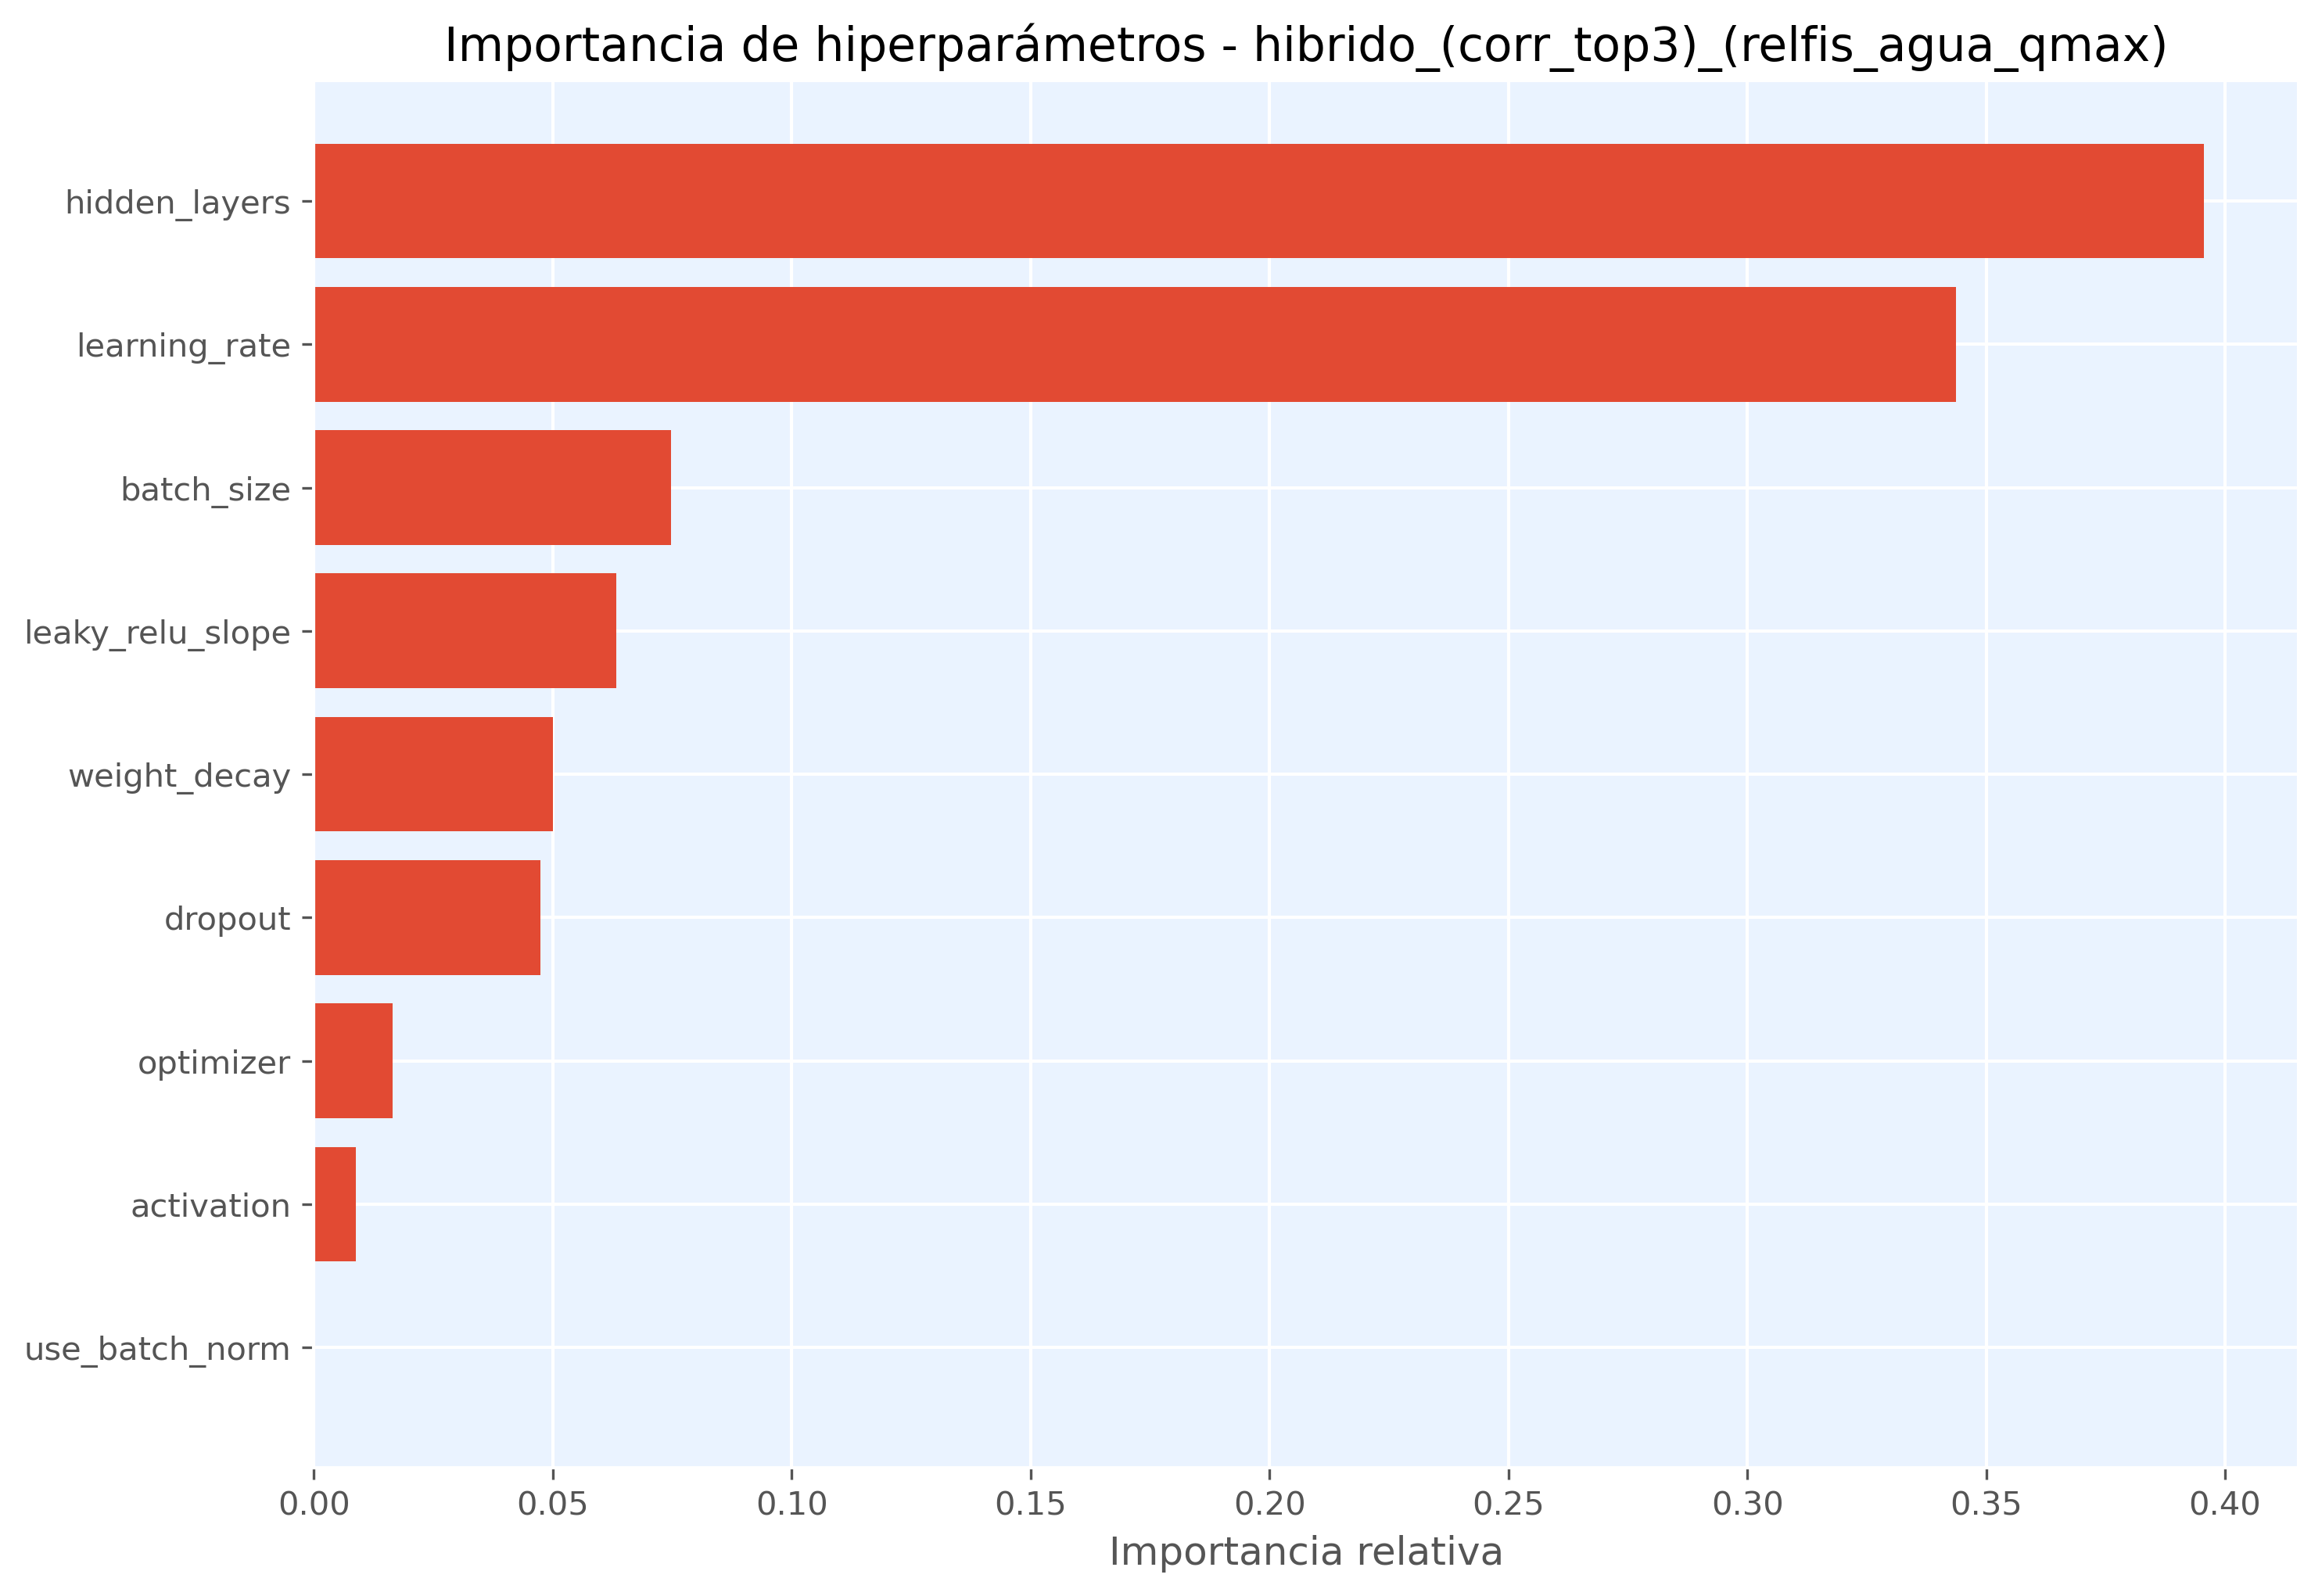

Values plotted in this chart, from the file beside it:
hiperparametro, importancia
hidden_layers, 0.3956
learning_rate, 0.3436
batch_size, 0.07476
leaky_relu_slope, 0.06329
weight_decay, 0.05007
dropout, 0.04737
optimizer, 0.01655
activation, 0.008746
use_batch_norm, 0.0
